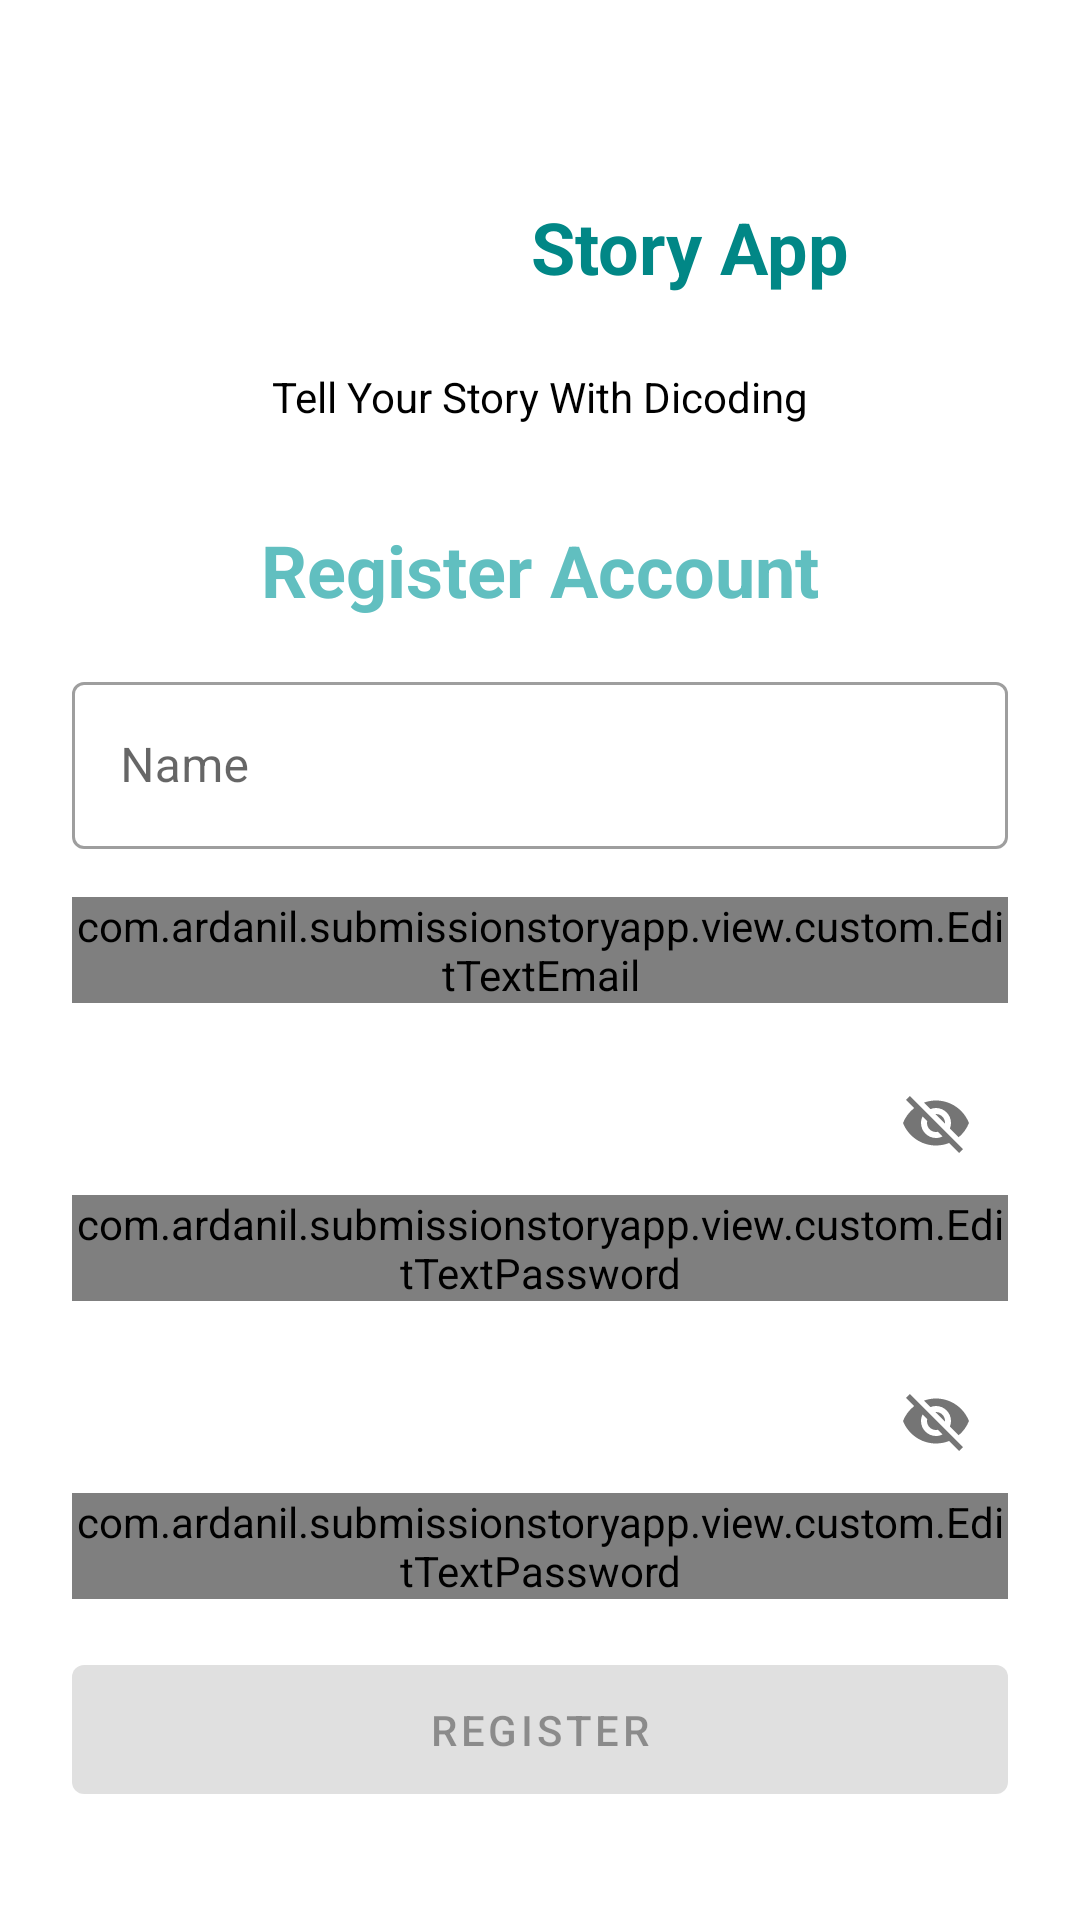

Layout XML and referenced resources for this Android screen:
<!-- AndroidManifest.xml: application theme Theme.SubmissionStoryApp -->
<!-- res/layout/activity_register.xml -->
<?xml version="1.0" encoding="utf-8"?>
<ScrollView xmlns:android="http://schemas.android.com/apk/res/android"
    xmlns:app="http://schemas.android.com/apk/res-auto"
    xmlns:tools="http://schemas.android.com/tools"
    android:layout_width="match_parent"
    android:layout_height="match_parent"
    tools:context=".view.auth.RegisterActivity">

    <androidx.constraintlayout.widget.ConstraintLayout
        android:layout_width="match_parent"
        android:layout_height="wrap_content"
        android:paddingHorizontal="24dp">

        <ImageView
            android:id="@+id/iv_img"
            android:layout_width="100dp"
            android:layout_height="100dp"
            android:src="@drawable/splash_logo"
            android:layout_marginTop="32dp"
            app:layout_constraintHorizontal_chainStyle="packed"
            app:layout_constraintTop_toTopOf="parent"
            app:layout_constraintStart_toStartOf="parent"
            app:layout_constraintEnd_toStartOf="@id/tv_title"
            android:transitionName="logo_img"
            android:contentDescription="@string/general_image_description" />

        <TextView
            android:id="@+id/tv_title"
            android:layout_width="wrap_content"
            android:layout_height="wrap_content"
            android:text="@string/app_name"
            android:textStyle="bold"
            android:textColor="@color/teal_700"
            android:textSize="24sp"
            android:transitionName="logo_title"
            app:layout_constraintTop_toTopOf="@id/iv_img"
            app:layout_constraintBottom_toBottomOf="@id/iv_img"
            app:layout_constraintEnd_toEndOf="parent"
            app:layout_constraintStart_toEndOf="@id/iv_img"/>

        <TextView
            android:id="@+id/tv_subtitle"
            android:layout_width="wrap_content"
            android:layout_height="wrap_content"
            android:text="@string/app_subtitle"
            android:textSize="14sp"
            android:textColor="@color/black"
            app:layout_constraintTop_toBottomOf="@id/iv_img"
            app:layout_constraintBottom_toBottomOf="@id/iv_img"
            app:layout_constraintEnd_toEndOf="parent"
            app:layout_constraintStart_toStartOf="parent"/>

        <TextView
            android:id="@+id/tv_register_title"
            android:layout_width="wrap_content"
            android:layout_height="wrap_content"
            android:layout_marginTop="32dp"
            android:text="@string/register_title"
            android:textStyle="bold"
            android:textColor="@color/green_sea"
            android:textSize="24sp"
            app:layout_constraintTop_toBottomOf="@id/tv_subtitle"
            app:layout_constraintStart_toStartOf="parent"
            app:layout_constraintEnd_toEndOf="parent"/>

        <com.google.android.material.textfield.TextInputLayout
            android:id="@+id/til_name"
            style="@style/Widget.MaterialComponents.TextInputLayout.OutlinedBox"
            android:layout_width="match_parent"
            android:layout_height="wrap_content"
            android:layout_marginTop="16dp"
            android:hint="@string/hint_name"
            app:layout_constraintTop_toBottomOf="@id/tv_register_title">

            <com.google.android.material.textfield.TextInputEditText
                android:id="@+id/et_name"
                android:layout_width="match_parent"
                android:layout_height="wrap_content"
                android:inputType="textPersonName" />

        </com.google.android.material.textfield.TextInputLayout>

        <com.google.android.material.textfield.TextInputLayout
            android:id="@+id/til_email"
            style="@style/Widget.MaterialComponents.TextInputLayout.OutlinedBox"
            android:layout_width="match_parent"
            android:layout_height="wrap_content"
            android:layout_marginTop="16dp"
            android:hint="@string/hint_email"
            app:layout_constraintTop_toBottomOf="@id/til_name">

            <com.ardanil.submissionstoryapp.view.custom.EditTextEmail
                android:id="@+id/et_email"
                android:layout_width="match_parent"
                android:layout_height="wrap_content"
                android:inputType="textEmailAddress" />

        </com.google.android.material.textfield.TextInputLayout>

        <com.google.android.material.textfield.TextInputLayout
            android:id="@+id/til_password"
            style="@style/Widget.MaterialComponents.TextInputLayout.OutlinedBox"
            android:layout_width="match_parent"
            android:layout_height="wrap_content"
            android:layout_marginTop="16dp"
            android:hint="@string/hint_password"
            app:passwordToggleEnabled="true"
            app:layout_constraintTop_toBottomOf="@id/til_email">

            <com.ardanil.submissionstoryapp.view.custom.EditTextPassword
                android:id="@+id/et_password"
                android:layout_width="match_parent"
                android:layout_height="wrap_content"
                android:inputType="textPassword" />

        </com.google.android.material.textfield.TextInputLayout>

        <com.google.android.material.textfield.TextInputLayout
            android:id="@+id/til_conf_password"
            style="@style/Widget.MaterialComponents.TextInputLayout.OutlinedBox"
            android:layout_width="match_parent"
            android:layout_height="wrap_content"
            android:layout_marginTop="16dp"
            android:hint="@string/hint_password"
            app:passwordToggleEnabled="true"
            app:layout_constraintTop_toBottomOf="@id/til_password">

            <com.ardanil.submissionstoryapp.view.custom.EditTextPassword
                android:id="@+id/et_conf_password"
                android:layout_width="match_parent"
                android:layout_height="wrap_content"
                android:imeOptions="actionDone"
                android:inputType="textPassword" />

        </com.google.android.material.textfield.TextInputLayout>

        <com.google.android.material.button.MaterialButton
            android:id="@+id/btn_submit"
            android:layout_width="match_parent"
            android:layout_height="wrap_content"
            android:layout_marginTop="16dp"
            android:padding="12dp"
            android:enabled="false"
            android:text="@string/btn_register"
            app:layout_constraintTop_toBottomOf="@id/til_conf_password"/>

    </androidx.constraintlayout.widget.ConstraintLayout>

</ScrollView>
<!-- resources referenced by this layout -->
<resources>
  <color name="black">#FF000000</color>
  <color name="green_sea">#61BFC0</color>
  <color name="teal_700">#FF018786</color>
  <string name="app_name">Story App</string>
  <string name="app_subtitle">Tell Your Story With Dicoding</string>
  <string name="btn_register">Register</string>
  <string name="general_image_description">Image Description</string>
  <string name="hint_email">Email</string>
  <string name="hint_name">Name</string>
  <string name="hint_password">Password</string>
  <string name="register_title">Register Account</string>
  <style name="Theme.SubmissionStoryApp" parent="Theme.MaterialComponents.DayNight.NoActionBar">
          
          <item name="colorPrimary">@color/green_sea</item>
          <item name="colorPrimaryVariant">@color/green_sea_dark</item>
          <item name="colorOnPrimary">@color/white</item>
          
          <item name="colorSecondary">@color/teal_200</item>
          <item name="colorSecondaryVariant">@color/teal_700</item>
          <item name="colorOnSecondary">@color/black</item>
          
          <item name="android:statusBarColor">?attr/colorPrimaryVariant</item>
          
      </style>
  <color name="green_sea_dark">#388181</color>
  <color name="white">#FFFFFFFF</color>
  <color name="teal_200">#FF03DAC5</color>
</resources>
